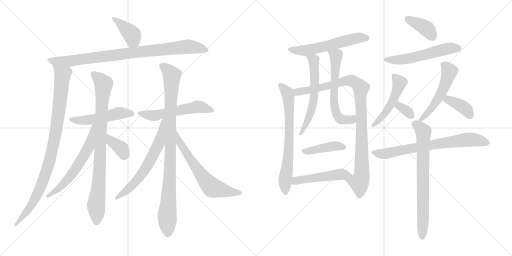
t = 0.00 s
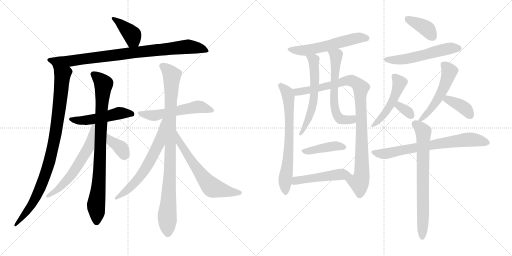
t = 3.87 s
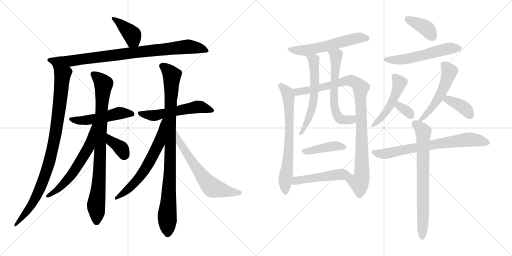
t = 7.73 s
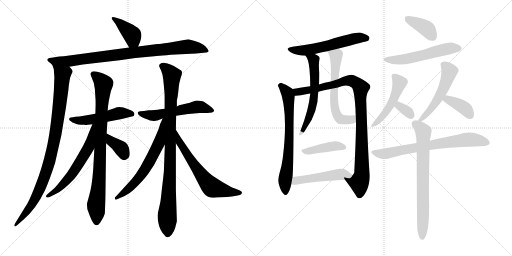
t = 11.60 s
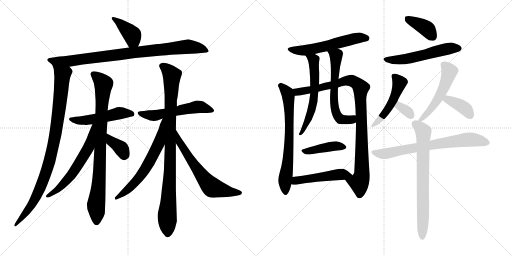
t = 15.46 s
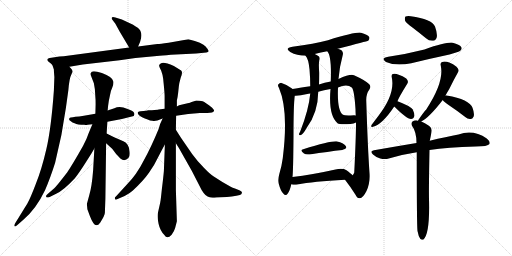
t = 19.33 s

The animated SVG that drew these frames (rendered in a browser with its animation timeline set to each time). Animation: 26 CSS @keyframes rules; one cycle of 19.33 s.

<svg version="1.1" viewBox="0 0 2048 1024" xmlns="http://www.w3.org/2000/svg">
  <g stroke="lightgray" stroke-dasharray="1,1" stroke-width="1" transform="scale(4, 4)">
    <line x1="0" y1="0" x2="256" y2="256"></line>
    <line x1="256" y1="0" x2="0" y2="256"></line>
    <line x1="128" y1="0" x2="128" y2="256"></line>
    <line x1="0" y1="128" x2="256" y2="128"></line>
    <line x1="256" y1="0" x2="512" y2="256"></line>
    <line x1="512" y1="0" x2="256" y2="256"></line>
    <line x1="384" y1="0" x2="384" y2="256"></line>
    <line x1="256" y1="128" x2="512" y2="128"></line>
  </g>
<g transform="scale(1, -1) translate(0, -850)">
   <style type="text/css">
    @keyframes keyframes0 {
      from {
       stroke: black;
       stroke-dashoffset: 397;
       stroke-width: 128;
       }
       56% {
       animation-timing-function: step-end;
       stroke: black;
       stroke-dashoffset: 0;
       stroke-width: 128;
       }
       to {
       stroke: black;
       stroke-width: 1024;
       }
       }
       #make-me-a-hanzi-animation-0 {
         animation: keyframes0 0.573079s both;
         animation-delay: 0.000000s;
         animation-timing-function: linear;
       }
    @keyframes keyframes1 {
      from {
       stroke: black;
       stroke-dashoffset: 892;
       stroke-width: 128;
       }
       74% {
       animation-timing-function: step-end;
       stroke: black;
       stroke-dashoffset: 0;
       stroke-width: 128;
       }
       to {
       stroke: black;
       stroke-width: 1024;
       }
       }
       #make-me-a-hanzi-animation-1 {
         animation: keyframes1 0.975911s both;
         animation-delay: 0.573079s;
         animation-timing-function: linear;
       }
    @keyframes keyframes2 {
      from {
       stroke: black;
       stroke-dashoffset: 946;
       stroke-width: 128;
       }
       75% {
       animation-timing-function: step-end;
       stroke: black;
       stroke-dashoffset: 0;
       stroke-width: 128;
       }
       to {
       stroke: black;
       stroke-width: 1024;
       }
       }
       #make-me-a-hanzi-animation-2 {
         animation: keyframes2 1.019857s both;
         animation-delay: 1.548990s;
         animation-timing-function: linear;
       }
    @keyframes keyframes3 {
      from {
       stroke: black;
       stroke-dashoffset: 500;
       stroke-width: 128;
       }
       62% {
       animation-timing-function: step-end;
       stroke: black;
       stroke-dashoffset: 0;
       stroke-width: 128;
       }
       to {
       stroke: black;
       stroke-width: 1024;
       }
       }
       #make-me-a-hanzi-animation-3 {
         animation: keyframes3 0.656901s both;
         animation-delay: 2.568847s;
         animation-timing-function: linear;
       }
    @keyframes keyframes4 {
      from {
       stroke: black;
       stroke-dashoffset: 865;
       stroke-width: 128;
       }
       74% {
       animation-timing-function: step-end;
       stroke: black;
       stroke-dashoffset: 0;
       stroke-width: 128;
       }
       to {
       stroke: black;
       stroke-width: 1024;
       }
       }
       #make-me-a-hanzi-animation-4 {
         animation: keyframes4 0.953939s both;
         animation-delay: 3.225748s;
         animation-timing-function: linear;
       }
    @keyframes keyframes5 {
      from {
       stroke: black;
       stroke-dashoffset: 602;
       stroke-width: 128;
       }
       66% {
       animation-timing-function: step-end;
       stroke: black;
       stroke-dashoffset: 0;
       stroke-width: 128;
       }
       to {
       stroke: black;
       stroke-width: 1024;
       }
       }
       #make-me-a-hanzi-animation-5 {
         animation: keyframes5 0.739909s both;
         animation-delay: 4.179687s;
         animation-timing-function: linear;
       }
    @keyframes keyframes6 {
      from {
       stroke: black;
       stroke-dashoffset: 362;
       stroke-width: 128;
       }
       54% {
       animation-timing-function: step-end;
       stroke: black;
       stroke-dashoffset: 0;
       stroke-width: 128;
       }
       to {
       stroke: black;
       stroke-width: 1024;
       }
       }
       #make-me-a-hanzi-animation-6 {
         animation: keyframes6 0.544596s both;
         animation-delay: 4.919596s;
         animation-timing-function: linear;
       }
    @keyframes keyframes7 {
      from {
       stroke: black;
       stroke-dashoffset: 550;
       stroke-width: 128;
       }
       64% {
       animation-timing-function: step-end;
       stroke: black;
       stroke-dashoffset: 0;
       stroke-width: 128;
       }
       to {
       stroke: black;
       stroke-width: 1024;
       }
       }
       #make-me-a-hanzi-animation-7 {
         animation: keyframes7 0.697591s both;
         animation-delay: 5.464192s;
         animation-timing-function: linear;
       }
    @keyframes keyframes8 {
      from {
       stroke: black;
       stroke-dashoffset: 942;
       stroke-width: 128;
       }
       75% {
       animation-timing-function: step-end;
       stroke: black;
       stroke-dashoffset: 0;
       stroke-width: 128;
       }
       to {
       stroke: black;
       stroke-width: 1024;
       }
       }
       #make-me-a-hanzi-animation-8 {
         animation: keyframes8 1.016602s both;
         animation-delay: 6.161783s;
         animation-timing-function: linear;
       }
    @keyframes keyframes9 {
      from {
       stroke: black;
       stroke-dashoffset: 633;
       stroke-width: 128;
       }
       67% {
       animation-timing-function: step-end;
       stroke: black;
       stroke-dashoffset: 0;
       stroke-width: 128;
       }
       to {
       stroke: black;
       stroke-width: 1024;
       }
       }
       #make-me-a-hanzi-animation-9 {
         animation: keyframes9 0.765137s both;
         animation-delay: 7.178385s;
         animation-timing-function: linear;
       }
    @keyframes keyframes10 {
      from {
       stroke: black;
       stroke-dashoffset: 636;
       stroke-width: 128;
       }
       67% {
       animation-timing-function: step-end;
       stroke: black;
       stroke-dashoffset: 0;
       stroke-width: 128;
       }
       to {
       stroke: black;
       stroke-width: 1024;
       }
       }
       #make-me-a-hanzi-animation-10 {
         animation: keyframes10 0.767578s both;
         animation-delay: 7.943522s;
         animation-timing-function: linear;
       }
    @keyframes keyframes11 {
      from {
       stroke: black;
       stroke-dashoffset: 568;
       stroke-width: 128;
       }
       65% {
       animation-timing-function: step-end;
       stroke: black;
       stroke-dashoffset: 0;
       stroke-width: 128;
       }
       to {
       stroke: black;
       stroke-width: 1024;
       }
       }
       #make-me-a-hanzi-animation-11 {
         animation: keyframes11 0.712240s both;
         animation-delay: 8.711100s;
         animation-timing-function: linear;
       }
    @keyframes keyframes12 {
      from {
       stroke: black;
       stroke-dashoffset: 695;
       stroke-width: 128;
       }
       69% {
       animation-timing-function: step-end;
       stroke: black;
       stroke-dashoffset: 0;
       stroke-width: 128;
       }
       to {
       stroke: black;
       stroke-width: 1024;
       }
       }
       #make-me-a-hanzi-animation-12 {
         animation: keyframes12 0.815592s both;
         animation-delay: 9.423340s;
         animation-timing-function: linear;
       }
    @keyframes keyframes13 {
      from {
       stroke: black;
       stroke-dashoffset: 969;
       stroke-width: 128;
       }
       76% {
       animation-timing-function: step-end;
       stroke: black;
       stroke-dashoffset: 0;
       stroke-width: 128;
       }
       to {
       stroke: black;
       stroke-width: 1024;
       }
       }
       #make-me-a-hanzi-animation-13 {
         animation: keyframes13 1.038574s both;
         animation-delay: 10.238932s;
         animation-timing-function: linear;
       }
    @keyframes keyframes14 {
      from {
       stroke: black;
       stroke-dashoffset: 592;
       stroke-width: 128;
       }
       66% {
       animation-timing-function: step-end;
       stroke: black;
       stroke-dashoffset: 0;
       stroke-width: 128;
       }
       to {
       stroke: black;
       stroke-width: 1024;
       }
       }
       #make-me-a-hanzi-animation-14 {
         animation: keyframes14 0.731771s both;
         animation-delay: 11.277506s;
         animation-timing-function: linear;
       }
    @keyframes keyframes15 {
      from {
       stroke: black;
       stroke-dashoffset: 609;
       stroke-width: 128;
       }
       66% {
       animation-timing-function: step-end;
       stroke: black;
       stroke-dashoffset: 0;
       stroke-width: 128;
       }
       to {
       stroke: black;
       stroke-width: 1024;
       }
       }
       #make-me-a-hanzi-animation-15 {
         animation: keyframes15 0.745605s both;
         animation-delay: 12.009277s;
         animation-timing-function: linear;
       }
    @keyframes keyframes16 {
      from {
       stroke: black;
       stroke-dashoffset: 417;
       stroke-width: 128;
       }
       58% {
       animation-timing-function: step-end;
       stroke: black;
       stroke-dashoffset: 0;
       stroke-width: 128;
       }
       to {
       stroke: black;
       stroke-width: 1024;
       }
       }
       #make-me-a-hanzi-animation-16 {
         animation: keyframes16 0.589355s both;
         animation-delay: 12.754882s;
         animation-timing-function: linear;
       }
    @keyframes keyframes17 {
      from {
       stroke: black;
       stroke-dashoffset: 493;
       stroke-width: 128;
       }
       62% {
       animation-timing-function: step-end;
       stroke: black;
       stroke-dashoffset: 0;
       stroke-width: 128;
       }
       to {
       stroke: black;
       stroke-width: 1024;
       }
       }
       #make-me-a-hanzi-animation-17 {
         animation: keyframes17 0.651204s both;
         animation-delay: 13.344237s;
         animation-timing-function: linear;
       }
    @keyframes keyframes18 {
      from {
       stroke: black;
       stroke-dashoffset: 385;
       stroke-width: 128;
       }
       56% {
       animation-timing-function: step-end;
       stroke: black;
       stroke-dashoffset: 0;
       stroke-width: 128;
       }
       to {
       stroke: black;
       stroke-width: 1024;
       }
       }
       #make-me-a-hanzi-animation-18 {
         animation: keyframes18 0.563314s both;
         animation-delay: 13.995441s;
         animation-timing-function: linear;
       }
    @keyframes keyframes19 {
      from {
       stroke: black;
       stroke-dashoffset: 549;
       stroke-width: 128;
       }
       64% {
       animation-timing-function: step-end;
       stroke: black;
       stroke-dashoffset: 0;
       stroke-width: 128;
       }
       to {
       stroke: black;
       stroke-width: 1024;
       }
       }
       #make-me-a-hanzi-animation-19 {
         animation: keyframes19 0.696777s both;
         animation-delay: 14.558755s;
         animation-timing-function: linear;
       }
    @keyframes keyframes20 {
      from {
       stroke: black;
       stroke-dashoffset: 490;
       stroke-width: 128;
       }
       61% {
       animation-timing-function: step-end;
       stroke: black;
       stroke-dashoffset: 0;
       stroke-width: 128;
       }
       to {
       stroke: black;
       stroke-width: 1024;
       }
       }
       #make-me-a-hanzi-animation-20 {
         animation: keyframes20 0.648763s both;
         animation-delay: 15.255532s;
         animation-timing-function: linear;
       }
    @keyframes keyframes21 {
      from {
       stroke: black;
       stroke-dashoffset: 325;
       stroke-width: 128;
       }
       51% {
       animation-timing-function: step-end;
       stroke: black;
       stroke-dashoffset: 0;
       stroke-width: 128;
       }
       to {
       stroke: black;
       stroke-width: 1024;
       }
       }
       #make-me-a-hanzi-animation-21 {
         animation: keyframes21 0.514486s both;
         animation-delay: 15.904295s;
         animation-timing-function: linear;
       }
    @keyframes keyframes22 {
      from {
       stroke: black;
       stroke-dashoffset: 524;
       stroke-width: 128;
       }
       63% {
       animation-timing-function: step-end;
       stroke: black;
       stroke-dashoffset: 0;
       stroke-width: 128;
       }
       to {
       stroke: black;
       stroke-width: 1024;
       }
       }
       #make-me-a-hanzi-animation-22 {
         animation: keyframes22 0.676432s both;
         animation-delay: 16.418781s;
         animation-timing-function: linear;
       }
    @keyframes keyframes23 {
      from {
       stroke: black;
       stroke-dashoffset: 377;
       stroke-width: 128;
       }
       55% {
       animation-timing-function: step-end;
       stroke: black;
       stroke-dashoffset: 0;
       stroke-width: 128;
       }
       to {
       stroke: black;
       stroke-width: 1024;
       }
       }
       #make-me-a-hanzi-animation-23 {
         animation: keyframes23 0.556803s both;
         animation-delay: 17.095213s;
         animation-timing-function: linear;
       }
    @keyframes keyframes24 {
      from {
       stroke: black;
       stroke-dashoffset: 719;
       stroke-width: 128;
       }
       70% {
       animation-timing-function: step-end;
       stroke: black;
       stroke-dashoffset: 0;
       stroke-width: 128;
       }
       to {
       stroke: black;
       stroke-width: 1024;
       }
       }
       #make-me-a-hanzi-animation-24 {
         animation: keyframes24 0.835124s both;
         animation-delay: 17.652016s;
         animation-timing-function: linear;
       }
    @keyframes keyframes25 {
      from {
       stroke: black;
       stroke-dashoffset: 727;
       stroke-width: 128;
       }
       70% {
       animation-timing-function: step-end;
       stroke: black;
       stroke-dashoffset: 0;
       stroke-width: 128;
       }
       to {
       stroke: black;
       stroke-width: 1024;
       }
       }
       #make-me-a-hanzi-animation-25 {
         animation: keyframes25 0.841634s both;
         animation-delay: 18.487140s;
         animation-timing-function: linear;
       }
</style>
<path d="M 552.5 664.0 L 560.5 683.0 Q 569.5 708.0 562.5 724.0 Q 560.5 741.0 487.5 772.0 L 461.5 780.0 Q 449.5 785.0 447.5 780.0 Q 445.5 775.0 449.5 771.0 L 461.5 755.0 L 478.5 724.0 L 516.5 660.0 C 531.5 634.0 540.5 636.0 552.5 664.0 Z" fill="lightgray"></path> 
<path d="M 277.5 583.0 L 331.5 592.0 L 478.5 609.0 L 541.5 618.0 L 627.5 626.0 Q 645.5 627.0 683.5 631.0 L 784.5 636.0 L 825.5 640.0 Q 833.5 641.0 834.5 645.0 Q 835.5 648.0 822.5 664.0 Q 810.5 679.0 753.5 693.0 L 674.5 679.0 Q 639.5 674.0 629.5 674.0 L 552.5 664.0 L 516.5 660.0 L 277.5 628.0 Q 252.5 624.0 237.5 624.0 L 205.5 619.0 Q 179.5 616.0 194.5 603.0 Q 202.5 597.0 209.5 590.0 C 227.5 575.0 247.5 578.0 277.5 583.0 Z" fill="lightgray"></path> 
<path d="M 217.5 542.0 L 215.5 488.0 Q 204.5 335.0 185.5 254.0 Q 166.5 172.0 143.5 115.0 Q 121.5 57.0 109.5 36.0 L 62.5 -40.0 Q 54.5 -53.0 58.5 -55.0 Q 61.5 -58.0 69.5 -50.0 L 94.5 -28.0 Q 145.5 16.0 180.5 90.0 Q 200.5 136.0 220.5 199.0 Q 248.5 308.0 263.5 418.0 L 273.5 490.0 Q 277.5 538.0 285.5 552.0 L 290.5 564.0 Q 290.5 570.0 277.5 583.0 C 259.5 607.0 201.5 619.0 209.5 590.0 L 215.5 572.0 Q 215.5 565.0 217.5 542.0 Z" fill="lightgray"></path> 
<path d="M 515.5 412.0 L 493.5 420.0 Q 472.5 425.0 457.5 417.0 L 430.5 408.0 L 381.5 395.0 L 335.5 387.0 Q 315.5 383.0 301.5 383.0 L 291.5 381.0 Q 281.5 381.0 279.5 379.0 Q 271.5 372.0 283.5 365.0 Q 289.5 359.0 298.5 357.0 Q 309.5 351.0 337.5 351.0 Q 343.5 349.0 350.5 351.0 L 369.5 353.0 L 429.5 363.0 L 487.5 374.0 L 527.5 384.0 Q 537.5 384.0 537.5 392.0 Q 539.5 404.0 515.5 412.0 Z" fill="lightgray"></path> 
<path d="M 430.5 408.0 L 432.5 427.0 Q 434.5 446.0 439.5 467.0 Q 442.5 487.0 449.5 501.0 Q 455.5 516.0 453.5 524.0 Q 449.5 543.0 407.5 558.0 Q 365.5 572.0 363.5 558.0 Q 360.5 555.0 365.5 543.0 L 375.5 517.0 L 379.5 493.0 L 381.5 461.0 Q 382.5 454.0 382.5 433.0 L 381.5 395.0 L 377.5 256.0 L 372.5 169.0 Q 367.5 104.0 357.5 71.0 L 347.5 34.0 L 349.5 13.0 L 359.5 -14.0 Q 373.5 -51.0 385.5 -51.0 Q 393.5 -51.0 400.5 -41.0 Q 419.5 -11.0 419.5 -1.0 L 421.5 55.0 L 424.5 277.0 L 426.5 316.0 L 429.5 363.0 L 430.5 408.0 Z" fill="lightgray"></path> 
<path d="M 369.5 353.0 L 354.5 317.0 Q 347.5 295.0 332.5 267.0 Q 289.5 191.0 268.5 160.0 L 239.5 123.0 Q 220.5 99.0 212.5 93.0 L 189.5 73.0 Q 181.5 67.0 185.5 62.0 Q 186.5 58.0 198.5 62.0 L 224.5 75.0 Q 252.5 87.0 298.5 136.0 Q 313.5 154.0 343.5 201.0 Q 373.5 248.0 377.5 256.0 C 446.5 376.0 381.5 381.0 369.5 353.0 Z" fill="lightgray"></path> 
<path d="M 424.5 277.0 L 449.5 254.0 Q 460.5 237.0 481.5 216.0 Q 498.5 202.0 513.5 218.0 Q 520.5 223.0 518.5 243.0 Q 516.5 275.0 493.5 285.0 L 456.5 301.0 L 426.5 316.0 C 399.5 329.0 402.5 297.0 424.5 277.0 Z" fill="lightgray"></path> 
<path d="M 704.5 387.0 L 752.5 394.0 L 799.5 398.0 L 828.5 398.0 Q 853.5 398.0 856.5 407.0 Q 857.5 410.0 848.5 419.0 Q 821.5 441.0 810.5 445.0 Q 799.5 448.0 785.5 448.0 L 763.5 441.0 Q 763.5 440.0 750.5 437.0 L 716.5 429.0 L 707.5 424.0 L 658.5 415.0 L 634.5 412.0 Q 630.5 411.0 607.5 409.0 L 593.5 409.0 L 584.5 407.0 L 562.5 405.0 Q 555.5 404.0 552.5 402.0 Q 549.5 399.0 551.5 396.0 Q 554.5 387.0 579.5 376.0 Q 605.5 365.0 616.5 366.0 L 629.5 368.0 L 650.5 376.0 L 704.5 387.0 Z" fill="lightgray"></path> 
<path d="M 700.5 -62.0 L 707.5 -35.0 L 703.5 90.0 L 703.5 277.0 L 703.5 331.0 L 704.5 387.0 L 707.5 424.0 L 707.5 448.0 Q 710.5 460.0 712.5 478.0 L 715.5 506.0 Q 716.5 517.0 722.5 538.0 Q 732.5 562.0 724.5 568.0 L 695.5 586.0 Q 646.5 608.0 639.5 593.0 Q 632.5 591.0 641.5 574.0 Q 651.5 557.0 654.5 517.0 Q 658.5 476.0 658.5 466.0 L 658.5 415.0 L 659.5 272.0 L 655.5 166.0 Q 653.5 142.0 647.5 94.0 Q 642.5 46.0 641.5 44.0 Q 641.5 41.0 638.5 29.0 L 631.5 -2.0 Q 628.5 -20.0 634.5 -46.0 Q 640.5 -73.0 657.5 -90.0 Q 668.5 -109.0 686.5 -89.0 Q 697.5 -74.0 700.5 -62.0 Z" fill="lightgray"></path> 
<path d="M 650.5 376.0 L 640.5 354.0 L 634.5 334.0 Q 602.5 257.0 575.5 209.0 Q 546.5 151.0 507.5 112.0 L 463.5 64.0 Q 456.5 59.0 460.5 54.0 Q 460.5 49.0 470.5 54.0 L 498.5 66.0 Q 518.5 76.0 531.5 88.0 Q 574.5 128.0 596.5 160.0 Q 618.5 191.0 634.5 225.0 Q 651.5 258.0 659.5 272.0 C 731.5 401.0 662.5 403.0 650.5 376.0 Z" fill="lightgray"></path> 
<path d="M 703.5 277.0 L 715.5 258.0 L 767.5 166.0 L 806.5 90.0 Q 822.5 63.0 838.5 61.0 Q 844.5 58.0 865.5 60.0 L 907.5 62.0 Q 927.5 64.0 945.5 67.0 L 959.5 70.0 Q 966.5 72.0 967.5 78.0 Q 969.5 84.0 959.5 88.0 L 942.5 95.0 Q 928.5 99.0 924.5 102.0 L 889.5 122.0 L 853.5 145.0 Q 841.5 152.0 815.5 179.0 Q 789.5 205.0 768.5 234.0 L 724.5 298.0 L 703.5 331.0 C 687.5 356.0 687.5 302.0 703.5 277.0 Z" fill="lightgray"></path> 
<path d="M 1351.0 655.5 Q 1468.0 685.5 1473.0 687.5 Q 1480.0 694.5 1477.0 702.5 Q 1470.0 712.5 1444.0 719.5 Q 1423.0 723.5 1312.0 689.5 Q 1257.0 674.5 1170.0 663.5 Q 1136.0 657.5 1161.0 642.5 Q 1188.0 627.5 1222.0 627.5 L 1259.0 634.5 Q 1283.0 640.5 1309.0 645.5 L 1351.0 655.5 Z" fill="lightgray"></path> 
<path d="M 1170.0 494.5 Q 1169.0 495.5 1168.0 496.5 Q 1149.0 511.5 1126.0 518.5 Q 1119.0 519.5 1113.0 512.5 Q 1110.0 508.5 1116.0 498.5 Q 1155.0 408.5 1131.0 217.5 Q 1127.0 186.5 1117.0 153.5 Q 1111.0 131.5 1115.0 115.5 Q 1122.0 87.5 1133.0 76.5 Q 1143.0 64.5 1151.0 76.5 Q 1160.0 88.5 1165.0 113.5 L 1170.0 142.5 Q 1173.0 167.5 1174.0 307.5 Q 1174.0 430.5 1179.0 467.5 C 1181.0 486.5 1181.0 486.5 1170.0 494.5 Z" fill="lightgray"></path> 
<path d="M 1380.0 131.5 Q 1404.0 100.5 1422.0 71.5 Q 1429.0 56.5 1439.0 57.5 Q 1452.0 58.5 1466.0 86.5 Q 1481.0 117.5 1478.0 158.5 Q 1471.0 258.5 1465.0 447.5 Q 1464.0 474.5 1478.0 493.5 Q 1485.0 503.5 1477.0 513.5 Q 1461.0 529.5 1416.0 549.5 Q 1401.0 555.5 1354.0 534.5 L 1323.0 524.5 Q 1298.0 520.5 1276.0 512.5 L 1241.0 505.5 Q 1195.0 498.5 1170.0 494.5 C 1140.0 489.5 1149.0 465.5 1179.0 467.5 Q 1197.0 466.5 1229.0 474.5 Q 1233.0 475.5 1241.0 476.5 L 1273.0 483.5 Q 1295.0 489.5 1322.0 494.5 L 1352.0 500.5 Q 1388.0 515.5 1407.0 500.5 Q 1417.0 491.5 1422.0 413.5 Q 1422.0 401.5 1423.0 388.5 L 1424.0 360.5 Q 1424.0 300.5 1417.0 160.5 Q 1414.0 151.5 1410.0 149.5 C 1400.0 121.5 1364.0 153.5 1380.0 131.5 Z" fill="lightgray"></path> 
<path d="M 1222.0 627.5 Q 1234.0 615.5 1238.0 573.5 Q 1241.0 539.5 1241.0 505.5 L 1241.0 476.5 Q 1235.0 410.5 1200.0 322.5 Q 1197.0 318.5 1196.0 314.5 Q 1196.0 307.5 1202.0 309.5 Q 1212.0 312.5 1227.0 339.5 Q 1272.0 400.5 1273.0 483.5 L 1276.0 512.5 Q 1277.0 536.5 1277.0 559.5 Q 1274.0 592.5 1277.0 607.5 Q 1281.0 617.5 1276.0 624.5 Q 1269.0 630.5 1259.0 634.5 C 1232.0 647.5 1205.0 652.5 1222.0 627.5 Z" fill="lightgray"></path> 
<path d="M 1354.0 534.5 Q 1357.0 579.5 1371.0 630.5 Q 1374.0 640.5 1367.0 648.5 Q 1361.0 652.5 1351.0 655.5 C 1323.0 666.5 1293.0 671.5 1309.0 645.5 Q 1327.0 627.5 1323.0 524.5 L 1322.0 494.5 Q 1313.0 388.5 1350.0 357.5 Q 1360.0 350.5 1402.0 354.5 Q 1415.0 355.5 1424.0 360.5 C 1452.0 371.5 1453.0 386.5 1423.0 388.5 Q 1419.0 389.5 1416.0 389.5 Q 1380.0 386.5 1372.0 391.5 Q 1348.0 407.5 1352.0 500.5 L 1354.0 534.5 Z" fill="lightgray"></path> 
<path d="M 1213.0 253.5 Q 1197.0 250.5 1216.0 236.5 Q 1223.0 230.5 1239.0 232.5 Q 1314.0 244.5 1369.0 250.5 Q 1391.0 254.5 1383.0 266.5 Q 1373.0 279.5 1349.0 284.5 Q 1325.0 287.5 1213.0 253.5 Z" fill="lightgray"></path> 
<path d="M 1165.0 113.5 Q 1166.0 113.5 1168.0 112.5 Q 1178.0 109.5 1190.0 112.5 Q 1251.0 124.5 1380.0 131.5 C 1410.0 133.5 1426.0 134.5 1410.0 149.5 Q 1404.0 156.5 1386.0 169.5 Q 1371.0 178.5 1342.0 172.5 Q 1248.0 151.5 1170.0 142.5 C 1140.0 138.5 1136.0 121.5 1165.0 113.5 Z" fill="lightgray"></path> 
<path d="M 1651.0 739.5 Q 1676.0 720.5 1704.0 697.5 Q 1717.0 685.5 1733.0 687.5 Q 1743.0 688.5 1747.0 701.5 Q 1750.0 716.5 1740.0 744.5 Q 1727.0 774.5 1643.0 785.5 Q 1627.0 786.5 1622.0 784.5 Q 1618.0 780.5 1620.0 768.5 Q 1624.0 758.5 1651.0 739.5 Z" fill="lightgray"></path> 
<path d="M 1553.0 623.5 Q 1520.0 617.5 1544.0 602.5 Q 1584.0 584.5 1645.0 597.5 Q 1718.0 615.5 1798.0 632.5 Q 1835.0 642.5 1841.0 647.5 Q 1850.0 654.5 1845.0 662.5 Q 1838.0 672.5 1811.0 679.5 Q 1787.0 683.5 1698.0 652.5 Q 1623.0 633.5 1553.0 623.5 Z" fill="lightgray"></path> 
<path d="M 1590.0 445.5 Q 1593.0 457.5 1629.0 515.5 Q 1636.0 525.5 1625.0 536.5 Q 1588.0 558.5 1572.0 554.5 Q 1565.0 553.5 1567.0 541.5 Q 1582.0 472.5 1511.0 383.5 Q 1495.0 362.5 1486.0 350.5 Q 1482.0 338.5 1492.0 343.5 Q 1529.0 352.5 1577.0 424.5 L 1590.0 445.5 Z" fill="lightgray"></path> 
<path d="M 1577.0 424.5 Q 1626.0 375.5 1644.0 374.5 Q 1654.0 374.5 1658.0 387.5 Q 1658.0 397.5 1651.0 412.5 Q 1639.0 427.5 1590.0 445.5 C 1562.0 455.5 1556.0 445.5 1577.0 424.5 Z" fill="lightgray"></path> 
<path d="M 1685.0 364.5 Q 1716.0 379.5 1771.0 450.5 L 1782.0 468.5 Q 1789.0 481.5 1797.0 494.5 Q 1815.0 531.5 1832.0 561.5 Q 1839.0 571.5 1826.0 583.5 Q 1790.0 608.5 1769.0 602.5 Q 1760.0 599.5 1763.0 588.5 Q 1778.0 522.5 1705.0 412.5 Q 1695.0 402.5 1674.0 371.5 Q 1673.0 370.5 1672.0 367.5 C 1663.0 351.5 1663.0 351.5 1685.0 364.5 Z" fill="lightgray"></path> 
<path d="M 1771.0 450.5 Q 1775.0 443.5 1793.0 431.5 Q 1826.0 409.5 1861.0 382.5 Q 1871.0 372.5 1884.0 374.5 Q 1891.0 375.5 1895.0 385.5 Q 1898.0 397.5 1890.0 419.5 Q 1878.0 452.5 1787.0 468.5 Q 1784.0 469.5 1782.0 468.5 C 1758.0 468.5 1758.0 468.5 1771.0 450.5 Z" fill="lightgray"></path> 
<path d="M 1718.0 250.5 Q 1790.0 262.5 1902.0 264.5 Q 1951.0 264.5 1958.0 274.5 Q 1962.0 284.5 1947.0 296.5 Q 1893.0 333.5 1834.0 312.5 Q 1786.0 303.5 1719.0 287.5 L 1666.0 278.5 Q 1587.0 265.5 1496.0 249.5 Q 1477.0 246.5 1492.0 232.5 Q 1505.0 220.5 1521.0 216.5 Q 1540.0 212.5 1555.0 216.5 Q 1607.0 232.5 1667.0 241.5 L 1718.0 250.5 Z" fill="lightgray"></path> 
<path d="M 1670.0 -73.5 Q 1674.0 -95.5 1681.0 -104.5 Q 1685.0 -110.5 1693.0 -108.5 Q 1720.0 -87.5 1716.0 54.5 Q 1715.0 96.5 1718.0 250.5 L 1719.0 287.5 Q 1722.0 299.5 1726.0 322.5 Q 1729.0 338.5 1717.0 346.5 Q 1698.0 359.5 1685.0 364.5 L 1672.0 367.5 Q 1662.0 371.5 1650.0 364.5 Q 1643.0 357.5 1648.0 347.5 Q 1666.0 323.5 1666.0 278.5 L 1667.0 241.5 Q 1667.0 -52.5 1670.0 -73.5 Z" fill="lightgray"></path> 
      <clipPath id="make-me-a-hanzi-clip-0">
      <path d="M 552.5 664.0 L 560.5 683.0 Q 569.5 708.0 562.5 724.0 Q 560.5 741.0 487.5 772.0 L 461.5 780.0 Q 449.5 785.0 447.5 780.0 Q 445.5 775.0 449.5 771.0 L 461.5 755.0 L 478.5 724.0 L 516.5 660.0 C 531.5 634.0 540.5 636.0 552.5 664.0 Z" fill="lightgray"></path>
      </clipPath>
      <path clip-path="url(#make-me-a-hanzi-clip-0)" d="M 454.5 777.0 L 527.5 712.0 L 545.5 673.0 " fill="none" id="make-me-a-hanzi-animation-0" stroke-dasharray="269 538" stroke-linecap="round"></path>

      <clipPath id="make-me-a-hanzi-clip-1">
      <path d="M 277.5 583.0 L 331.5 592.0 L 478.5 609.0 L 541.5 618.0 L 627.5 626.0 Q 645.5 627.0 683.5 631.0 L 784.5 636.0 L 825.5 640.0 Q 833.5 641.0 834.5 645.0 Q 835.5 648.0 822.5 664.0 Q 810.5 679.0 753.5 693.0 L 674.5 679.0 Q 639.5 674.0 629.5 674.0 L 552.5 664.0 L 516.5 660.0 L 277.5 628.0 Q 252.5 624.0 237.5 624.0 L 205.5 619.0 Q 179.5 616.0 194.5 603.0 Q 202.5 597.0 209.5 590.0 C 227.5 575.0 247.5 578.0 277.5 583.0 Z" fill="lightgray"></path>
      </clipPath>
      <path clip-path="url(#make-me-a-hanzi-clip-1)" d="M 199.5 611.0 L 216.5 605.0 L 280.5 606.0 L 751.5 664.0 L 801.5 657.0 L 828.5 646.0 " fill="none" id="make-me-a-hanzi-animation-1" stroke-dasharray="764 1528" stroke-linecap="round"></path>

      <clipPath id="make-me-a-hanzi-clip-2">
      <path d="M 217.5 542.0 L 215.5 488.0 Q 204.5 335.0 185.5 254.0 Q 166.5 172.0 143.5 115.0 Q 121.5 57.0 109.5 36.0 L 62.5 -40.0 Q 54.5 -53.0 58.5 -55.0 Q 61.5 -58.0 69.5 -50.0 L 94.5 -28.0 Q 145.5 16.0 180.5 90.0 Q 200.5 136.0 220.5 199.0 Q 248.5 308.0 263.5 418.0 L 273.5 490.0 Q 277.5 538.0 285.5 552.0 L 290.5 564.0 Q 290.5 570.0 277.5 583.0 C 259.5 607.0 201.5 619.0 209.5 590.0 L 215.5 572.0 Q 215.5 565.0 217.5 542.0 Z" fill="lightgray"></path>
      </clipPath>
      <path clip-path="url(#make-me-a-hanzi-clip-2)" d="M 216.5 587.0 L 241.5 563.0 L 249.5 544.0 L 232.5 383.0 L 211.5 259.0 L 182.5 155.0 L 145.5 65.0 L 108.5 5.0 L 61.5 -48.0 " fill="none" id="make-me-a-hanzi-animation-2" stroke-dasharray="818 1636" stroke-linecap="round"></path>

      <clipPath id="make-me-a-hanzi-clip-3">
      <path d="M 515.5 412.0 L 493.5 420.0 Q 472.5 425.0 457.5 417.0 L 430.5 408.0 L 381.5 395.0 L 335.5 387.0 Q 315.5 383.0 301.5 383.0 L 291.5 381.0 Q 281.5 381.0 279.5 379.0 Q 271.5 372.0 283.5 365.0 Q 289.5 359.0 298.5 357.0 Q 309.5 351.0 337.5 351.0 Q 343.5 349.0 350.5 351.0 L 369.5 353.0 L 429.5 363.0 L 487.5 374.0 L 527.5 384.0 Q 537.5 384.0 537.5 392.0 Q 539.5 404.0 515.5 412.0 Z" fill="lightgray"></path>
      </clipPath>
      <path clip-path="url(#make-me-a-hanzi-clip-3)" d="M 286.5 373.0 L 344.5 369.0 L 475.5 397.0 L 527.5 394.0 " fill="none" id="make-me-a-hanzi-animation-3" stroke-dasharray="372 744" stroke-linecap="round"></path>

      <clipPath id="make-me-a-hanzi-clip-4">
      <path d="M 430.5 408.0 L 432.5 427.0 Q 434.5 446.0 439.5 467.0 Q 442.5 487.0 449.5 501.0 Q 455.5 516.0 453.5 524.0 Q 449.5 543.0 407.5 558.0 Q 365.5 572.0 363.5 558.0 Q 360.5 555.0 365.5 543.0 L 375.5 517.0 L 379.5 493.0 L 381.5 461.0 Q 382.5 454.0 382.5 433.0 L 381.5 395.0 L 377.5 256.0 L 372.5 169.0 Q 367.5 104.0 357.5 71.0 L 347.5 34.0 L 349.5 13.0 L 359.5 -14.0 Q 373.5 -51.0 385.5 -51.0 Q 393.5 -51.0 400.5 -41.0 Q 419.5 -11.0 419.5 -1.0 L 421.5 55.0 L 424.5 277.0 L 426.5 316.0 L 429.5 363.0 L 430.5 408.0 Z" fill="lightgray"></path>
      </clipPath>
      <path clip-path="url(#make-me-a-hanzi-clip-4)" d="M 376.5 552.0 L 414.5 514.0 L 398.5 174.0 L 384.5 31.0 L 386.5 -40.0 " fill="none" id="make-me-a-hanzi-animation-4" stroke-dasharray="737 1474" stroke-linecap="round"></path>

      <clipPath id="make-me-a-hanzi-clip-5">
      <path d="M 369.5 353.0 L 354.5 317.0 Q 347.5 295.0 332.5 267.0 Q 289.5 191.0 268.5 160.0 L 239.5 123.0 Q 220.5 99.0 212.5 93.0 L 189.5 73.0 Q 181.5 67.0 185.5 62.0 Q 186.5 58.0 198.5 62.0 L 224.5 75.0 Q 252.5 87.0 298.5 136.0 Q 313.5 154.0 343.5 201.0 Q 373.5 248.0 377.5 256.0 C 446.5 376.0 381.5 381.0 369.5 353.0 Z" fill="lightgray"></path>
      </clipPath>
      <path clip-path="url(#make-me-a-hanzi-clip-5)" d="M 375.5 348.0 L 355.5 264.0 L 321.5 203.0 L 253.5 113.0 L 192.5 66.0 " fill="none" id="make-me-a-hanzi-animation-5" stroke-dasharray="474 948" stroke-linecap="round"></path>

      <clipPath id="make-me-a-hanzi-clip-6">
      <path d="M 424.5 277.0 L 449.5 254.0 Q 460.5 237.0 481.5 216.0 Q 498.5 202.0 513.5 218.0 Q 520.5 223.0 518.5 243.0 Q 516.5 275.0 493.5 285.0 L 456.5 301.0 L 426.5 316.0 C 399.5 329.0 402.5 297.0 424.5 277.0 Z" fill="lightgray"></path>
      </clipPath>
      <path clip-path="url(#make-me-a-hanzi-clip-6)" d="M 429.5 309.0 L 444.5 285.0 L 485.5 256.0 L 496.5 231.0 " fill="none" id="make-me-a-hanzi-animation-6" stroke-dasharray="234 468" stroke-linecap="round"></path>

      <clipPath id="make-me-a-hanzi-clip-7">
      <path d="M 704.5 387.0 L 752.5 394.0 L 799.5 398.0 L 828.5 398.0 Q 853.5 398.0 856.5 407.0 Q 857.5 410.0 848.5 419.0 Q 821.5 441.0 810.5 445.0 Q 799.5 448.0 785.5 448.0 L 763.5 441.0 Q 763.5 440.0 750.5 437.0 L 716.5 429.0 L 707.5 424.0 L 658.5 415.0 L 634.5 412.0 Q 630.5 411.0 607.5 409.0 L 593.5 409.0 L 584.5 407.0 L 562.5 405.0 Q 555.5 404.0 552.5 402.0 Q 549.5 399.0 551.5 396.0 Q 554.5 387.0 579.5 376.0 Q 605.5 365.0 616.5 366.0 L 629.5 368.0 L 650.5 376.0 L 704.5 387.0 Z" fill="lightgray"></path>
      </clipPath>
      <path clip-path="url(#make-me-a-hanzi-clip-7)" d="M 559.5 398.0 L 578.5 391.0 L 627.5 389.0 L 800.5 423.0 L 847.5 410.0 " fill="none" id="make-me-a-hanzi-animation-7" stroke-dasharray="422 844" stroke-linecap="round"></path>

      <clipPath id="make-me-a-hanzi-clip-8">
      <path d="M 700.5 -62.0 L 707.5 -35.0 L 703.5 90.0 L 703.5 277.0 L 703.5 331.0 L 704.5 387.0 L 707.5 424.0 L 707.5 448.0 Q 710.5 460.0 712.5 478.0 L 715.5 506.0 Q 716.5 517.0 722.5 538.0 Q 732.5 562.0 724.5 568.0 L 695.5 586.0 Q 646.5 608.0 639.5 593.0 Q 632.5 591.0 641.5 574.0 Q 651.5 557.0 654.5 517.0 Q 658.5 476.0 658.5 466.0 L 658.5 415.0 L 659.5 272.0 L 655.5 166.0 Q 653.5 142.0 647.5 94.0 Q 642.5 46.0 641.5 44.0 Q 641.5 41.0 638.5 29.0 L 631.5 -2.0 Q 628.5 -20.0 634.5 -46.0 Q 640.5 -73.0 657.5 -90.0 Q 668.5 -109.0 686.5 -89.0 Q 697.5 -74.0 700.5 -62.0 Z" fill="lightgray"></path>
      </clipPath>
      <path clip-path="url(#make-me-a-hanzi-clip-8)" d="M 648.5 584.0 L 675.5 565.0 L 687.5 548.0 L 678.5 129.0 L 668.5 -20.0 L 671.5 -84.0 " fill="none" id="make-me-a-hanzi-animation-8" stroke-dasharray="814 1628" stroke-linecap="round"></path>

      <clipPath id="make-me-a-hanzi-clip-9">
      <path d="M 650.5 376.0 L 640.5 354.0 L 634.5 334.0 Q 602.5 257.0 575.5 209.0 Q 546.5 151.0 507.5 112.0 L 463.5 64.0 Q 456.5 59.0 460.5 54.0 Q 460.5 49.0 470.5 54.0 L 498.5 66.0 Q 518.5 76.0 531.5 88.0 Q 574.5 128.0 596.5 160.0 Q 618.5 191.0 634.5 225.0 Q 651.5 258.0 659.5 272.0 C 731.5 401.0 662.5 403.0 650.5 376.0 Z" fill="lightgray"></path>
      </clipPath>
      <path clip-path="url(#make-me-a-hanzi-clip-9)" d="M 656.5 370.0 L 636.5 279.0 L 576.5 167.0 L 515.5 96.0 L 465.5 58.0 " fill="none" id="make-me-a-hanzi-animation-9" stroke-dasharray="505 1010" stroke-linecap="round"></path>

      <clipPath id="make-me-a-hanzi-clip-10">
      <path d="M 703.5 277.0 L 715.5 258.0 L 767.5 166.0 L 806.5 90.0 Q 822.5 63.0 838.5 61.0 Q 844.5 58.0 865.5 60.0 L 907.5 62.0 Q 927.5 64.0 945.5 67.0 L 959.5 70.0 Q 966.5 72.0 967.5 78.0 Q 969.5 84.0 959.5 88.0 L 942.5 95.0 Q 928.5 99.0 924.5 102.0 L 889.5 122.0 L 853.5 145.0 Q 841.5 152.0 815.5 179.0 Q 789.5 205.0 768.5 234.0 L 724.5 298.0 L 703.5 331.0 C 687.5 356.0 687.5 302.0 703.5 277.0 Z" fill="lightgray"></path>
      </clipPath>
      <path clip-path="url(#make-me-a-hanzi-clip-10)" d="M 705.5 324.0 L 718.5 280.0 L 799.5 158.0 L 843.5 104.0 L 924.5 81.0 L 958.5 79.0 " fill="none" id="make-me-a-hanzi-animation-10" stroke-dasharray="508 1016" stroke-linecap="round"></path>

      <clipPath id="make-me-a-hanzi-clip-11">
      <path d="M 1351.0 655.5 Q 1468.0 685.5 1473.0 687.5 Q 1480.0 694.5 1477.0 702.5 Q 1470.0 712.5 1444.0 719.5 Q 1423.0 723.5 1312.0 689.5 Q 1257.0 674.5 1170.0 663.5 Q 1136.0 657.5 1161.0 642.5 Q 1188.0 627.5 1222.0 627.5 L 1259.0 634.5 Q 1283.0 640.5 1309.0 645.5 L 1351.0 655.5 Z" fill="lightgray"></path>
      </clipPath>
      <path clip-path="url(#make-me-a-hanzi-clip-11)" d="M 1163.0 654.5 L 1173.0 649.5 L 1224.0 649.5 L 1436.0 699.5 L 1468.0 696.5 " fill="none" id="make-me-a-hanzi-animation-11" stroke-dasharray="440 880" stroke-linecap="round"></path>

      <clipPath id="make-me-a-hanzi-clip-12">
      <path d="M 1170.0 494.5 Q 1169.0 495.5 1168.0 496.5 Q 1149.0 511.5 1126.0 518.5 Q 1119.0 519.5 1113.0 512.5 Q 1110.0 508.5 1116.0 498.5 Q 1155.0 408.5 1131.0 217.5 Q 1127.0 186.5 1117.0 153.5 Q 1111.0 131.5 1115.0 115.5 Q 1122.0 87.5 1133.0 76.5 Q 1143.0 64.5 1151.0 76.5 Q 1160.0 88.5 1165.0 113.5 L 1170.0 142.5 Q 1173.0 167.5 1174.0 307.5 Q 1174.0 430.5 1179.0 467.5 C 1181.0 486.5 1181.0 486.5 1170.0 494.5 Z" fill="lightgray"></path>
      </clipPath>
      <path clip-path="url(#make-me-a-hanzi-clip-12)" d="M 1123.0 507.5 L 1149.0 478.5 L 1155.0 447.5 L 1158.0 295.5 L 1153.0 212.5 L 1140.0 131.5 L 1142.0 80.5 " fill="none" id="make-me-a-hanzi-animation-12" stroke-dasharray="567 1134" stroke-linecap="round"></path>

      <clipPath id="make-me-a-hanzi-clip-13">
      <path d="M 1380.0 131.5 Q 1404.0 100.5 1422.0 71.5 Q 1429.0 56.5 1439.0 57.5 Q 1452.0 58.5 1466.0 86.5 Q 1481.0 117.5 1478.0 158.5 Q 1471.0 258.5 1465.0 447.5 Q 1464.0 474.5 1478.0 493.5 Q 1485.0 503.5 1477.0 513.5 Q 1461.0 529.5 1416.0 549.5 Q 1401.0 555.5 1354.0 534.5 L 1323.0 524.5 Q 1298.0 520.5 1276.0 512.5 L 1241.0 505.5 Q 1195.0 498.5 1170.0 494.5 C 1140.0 489.5 1149.0 465.5 1179.0 467.5 Q 1197.0 466.5 1229.0 474.5 Q 1233.0 475.5 1241.0 476.5 L 1273.0 483.5 Q 1295.0 489.5 1322.0 494.5 L 1352.0 500.5 Q 1388.0 515.5 1407.0 500.5 Q 1417.0 491.5 1422.0 413.5 Q 1422.0 401.5 1423.0 388.5 L 1424.0 360.5 Q 1424.0 300.5 1417.0 160.5 Q 1414.0 151.5 1410.0 149.5 C 1400.0 121.5 1364.0 153.5 1380.0 131.5 Z" fill="lightgray"></path>
      </clipPath>
      <path clip-path="url(#make-me-a-hanzi-clip-13)" d="M 1176.0 489.5 L 1193.0 482.5 L 1205.0 484.5 L 1327.0 509.5 L 1370.0 525.5 L 1403.0 528.5 L 1444.0 498.5 L 1448.0 161.5 L 1437.0 120.5 L 1438.0 71.5 " fill="none" id="make-me-a-hanzi-animation-13" stroke-dasharray="841 1682" stroke-linecap="round"></path>

      <clipPath id="make-me-a-hanzi-clip-14">
      <path d="M 1222.0 627.5 Q 1234.0 615.5 1238.0 573.5 Q 1241.0 539.5 1241.0 505.5 L 1241.0 476.5 Q 1235.0 410.5 1200.0 322.5 Q 1197.0 318.5 1196.0 314.5 Q 1196.0 307.5 1202.0 309.5 Q 1212.0 312.5 1227.0 339.5 Q 1272.0 400.5 1273.0 483.5 L 1276.0 512.5 Q 1277.0 536.5 1277.0 559.5 Q 1274.0 592.5 1277.0 607.5 Q 1281.0 617.5 1276.0 624.5 Q 1269.0 630.5 1259.0 634.5 C 1232.0 647.5 1205.0 652.5 1222.0 627.5 Z" fill="lightgray"></path>
      </clipPath>
      <path clip-path="url(#make-me-a-hanzi-clip-14)" d="M 1229.0 626.5 L 1255.0 610.5 L 1258.0 475.5 L 1240.0 390.5 L 1217.0 335.5 L 1203.0 316.5 " fill="none" id="make-me-a-hanzi-animation-14" stroke-dasharray="464 928" stroke-linecap="round"></path>

      <clipPath id="make-me-a-hanzi-clip-15">
      <path d="M 1354.0 534.5 Q 1357.0 579.5 1371.0 630.5 Q 1374.0 640.5 1367.0 648.5 Q 1361.0 652.5 1351.0 655.5 C 1323.0 666.5 1293.0 671.5 1309.0 645.5 Q 1327.0 627.5 1323.0 524.5 L 1322.0 494.5 Q 1313.0 388.5 1350.0 357.5 Q 1360.0 350.5 1402.0 354.5 Q 1415.0 355.5 1424.0 360.5 C 1452.0 371.5 1453.0 386.5 1423.0 388.5 Q 1419.0 389.5 1416.0 389.5 Q 1380.0 386.5 1372.0 391.5 Q 1348.0 407.5 1352.0 500.5 L 1354.0 534.5 Z" fill="lightgray"></path>
      </clipPath>
      <path clip-path="url(#make-me-a-hanzi-clip-15)" d="M 1316.0 646.5 L 1344.0 627.5 L 1335.0 461.5 L 1344.0 398.5 L 1365.0 372.5 L 1391.0 369.5 L 1418.0 381.5 " fill="none" id="make-me-a-hanzi-animation-15" stroke-dasharray="481 962" stroke-linecap="round"></path>

      <clipPath id="make-me-a-hanzi-clip-16">
      <path d="M 1213.0 253.5 Q 1197.0 250.5 1216.0 236.5 Q 1223.0 230.5 1239.0 232.5 Q 1314.0 244.5 1369.0 250.5 Q 1391.0 254.5 1383.0 266.5 Q 1373.0 279.5 1349.0 284.5 Q 1325.0 287.5 1213.0 253.5 Z" fill="lightgray"></path>
      </clipPath>
      <path clip-path="url(#make-me-a-hanzi-clip-16)" d="M 1214.0 244.5 L 1340.0 266.5 L 1373.0 260.5 " fill="none" id="make-me-a-hanzi-animation-16" stroke-dasharray="289 578" stroke-linecap="round"></path>

      <clipPath id="make-me-a-hanzi-clip-17">
      <path d="M 1165.0 113.5 Q 1166.0 113.5 1168.0 112.5 Q 1178.0 109.5 1190.0 112.5 Q 1251.0 124.5 1380.0 131.5 C 1410.0 133.5 1426.0 134.5 1410.0 149.5 Q 1404.0 156.5 1386.0 169.5 Q 1371.0 178.5 1342.0 172.5 Q 1248.0 151.5 1170.0 142.5 C 1140.0 138.5 1136.0 121.5 1165.0 113.5 Z" fill="lightgray"></path>
      </clipPath>
      <path clip-path="url(#make-me-a-hanzi-clip-17)" d="M 1169.0 120.5 L 1208.0 132.5 L 1321.0 148.5 L 1403.0 150.5 " fill="none" id="make-me-a-hanzi-animation-17" stroke-dasharray="365 730" stroke-linecap="round"></path>

      <clipPath id="make-me-a-hanzi-clip-18">
      <path d="M 1651.0 739.5 Q 1676.0 720.5 1704.0 697.5 Q 1717.0 685.5 1733.0 687.5 Q 1743.0 688.5 1747.0 701.5 Q 1750.0 716.5 1740.0 744.5 Q 1727.0 774.5 1643.0 785.5 Q 1627.0 786.5 1622.0 784.5 Q 1618.0 780.5 1620.0 768.5 Q 1624.0 758.5 1651.0 739.5 Z" fill="lightgray"></path>
      </clipPath>
      <path clip-path="url(#make-me-a-hanzi-clip-18)" d="M 1627.0 778.5 L 1707.0 735.5 L 1730.0 704.5 " fill="none" id="make-me-a-hanzi-animation-18" stroke-dasharray="257 514" stroke-linecap="round"></path>

      <clipPath id="make-me-a-hanzi-clip-19">
      <path d="M 1553.0 623.5 Q 1520.0 617.5 1544.0 602.5 Q 1584.0 584.5 1645.0 597.5 Q 1718.0 615.5 1798.0 632.5 Q 1835.0 642.5 1841.0 647.5 Q 1850.0 654.5 1845.0 662.5 Q 1838.0 672.5 1811.0 679.5 Q 1787.0 683.5 1698.0 652.5 Q 1623.0 633.5 1553.0 623.5 Z" fill="lightgray"></path>
      </clipPath>
      <path clip-path="url(#make-me-a-hanzi-clip-19)" d="M 1546.0 614.5 L 1590.0 610.5 L 1633.0 615.5 L 1782.0 653.5 L 1834.0 657.5 " fill="none" id="make-me-a-hanzi-animation-19" stroke-dasharray="421 842" stroke-linecap="round"></path>

      <clipPath id="make-me-a-hanzi-clip-20">
      <path d="M 1590.0 445.5 Q 1593.0 457.5 1629.0 515.5 Q 1636.0 525.5 1625.0 536.5 Q 1588.0 558.5 1572.0 554.5 Q 1565.0 553.5 1567.0 541.5 Q 1582.0 472.5 1511.0 383.5 Q 1495.0 362.5 1486.0 350.5 Q 1482.0 338.5 1492.0 343.5 Q 1529.0 352.5 1577.0 424.5 L 1590.0 445.5 Z" fill="lightgray"></path>
      </clipPath>
      <path clip-path="url(#make-me-a-hanzi-clip-20)" d="M 1577.0 545.5 L 1598.0 518.5 L 1588.0 485.5 L 1549.0 408.5 L 1494.0 351.5 " fill="none" id="make-me-a-hanzi-animation-20" stroke-dasharray="362 724" stroke-linecap="round"></path>

      <clipPath id="make-me-a-hanzi-clip-21">
      <path d="M 1577.0 424.5 Q 1626.0 375.5 1644.0 374.5 Q 1654.0 374.5 1658.0 387.5 Q 1658.0 397.5 1651.0 412.5 Q 1639.0 427.5 1590.0 445.5 C 1562.0 455.5 1556.0 445.5 1577.0 424.5 Z" fill="lightgray"></path>
      </clipPath>
      <path clip-path="url(#make-me-a-hanzi-clip-21)" d="M 1596.0 434.5 L 1597.0 425.5 L 1629.0 405.5 L 1644.0 388.5 " fill="none" id="make-me-a-hanzi-animation-21" stroke-dasharray="197 394" stroke-linecap="round"></path>

      <clipPath id="make-me-a-hanzi-clip-22">
      <path d="M 1685.0 364.5 Q 1716.0 379.5 1771.0 450.5 L 1782.0 468.5 Q 1789.0 481.5 1797.0 494.5 Q 1815.0 531.5 1832.0 561.5 Q 1839.0 571.5 1826.0 583.5 Q 1790.0 608.5 1769.0 602.5 Q 1760.0 599.5 1763.0 588.5 Q 1778.0 522.5 1705.0 412.5 Q 1695.0 402.5 1674.0 371.5 Q 1673.0 370.5 1672.0 367.5 C 1663.0 351.5 1663.0 351.5 1685.0 364.5 Z" fill="lightgray"></path>
      </clipPath>
      <path clip-path="url(#make-me-a-hanzi-clip-22)" d="M 1776.0 591.5 L 1797.0 564.5 L 1780.0 511.5 L 1740.0 435.5 L 1679.0 366.5 " fill="none" id="make-me-a-hanzi-animation-22" stroke-dasharray="396 792" stroke-linecap="round"></path>

      <clipPath id="make-me-a-hanzi-clip-23">
      <path d="M 1771.0 450.5 Q 1775.0 443.5 1793.0 431.5 Q 1826.0 409.5 1861.0 382.5 Q 1871.0 372.5 1884.0 374.5 Q 1891.0 375.5 1895.0 385.5 Q 1898.0 397.5 1890.0 419.5 Q 1878.0 452.5 1787.0 468.5 Q 1784.0 469.5 1782.0 468.5 C 1758.0 468.5 1758.0 468.5 1771.0 450.5 Z" fill="lightgray"></path>
      </clipPath>
      <path clip-path="url(#make-me-a-hanzi-clip-23)" d="M 1780.0 451.5 L 1792.0 452.5 L 1852.0 422.5 L 1879.0 390.5 " fill="none" id="make-me-a-hanzi-animation-23" stroke-dasharray="249 498" stroke-linecap="round"></path>

      <clipPath id="make-me-a-hanzi-clip-24">
      <path d="M 1718.0 250.5 Q 1790.0 262.5 1902.0 264.5 Q 1951.0 264.5 1958.0 274.5 Q 1962.0 284.5 1947.0 296.5 Q 1893.0 333.5 1834.0 312.5 Q 1786.0 303.5 1719.0 287.5 L 1666.0 278.5 Q 1587.0 265.5 1496.0 249.5 Q 1477.0 246.5 1492.0 232.5 Q 1505.0 220.5 1521.0 216.5 Q 1540.0 212.5 1555.0 216.5 Q 1607.0 232.5 1667.0 241.5 L 1718.0 250.5 Z" fill="lightgray"></path>
      </clipPath>
      <path clip-path="url(#make-me-a-hanzi-clip-24)" d="M 1494.0 241.5 L 1539.0 235.5 L 1861.0 291.5 L 1905.0 290.5 L 1950.0 279.5 " fill="none" id="make-me-a-hanzi-animation-24" stroke-dasharray="591 1182" stroke-linecap="round"></path>

      <clipPath id="make-me-a-hanzi-clip-25">
      <path d="M 1670.0 -73.5 Q 1674.0 -95.5 1681.0 -104.5 Q 1685.0 -110.5 1693.0 -108.5 Q 1720.0 -87.5 1716.0 54.5 Q 1715.0 96.5 1718.0 250.5 L 1719.0 287.5 Q 1722.0 299.5 1726.0 322.5 Q 1729.0 338.5 1717.0 346.5 Q 1698.0 359.5 1685.0 364.5 L 1672.0 367.5 Q 1662.0 371.5 1650.0 364.5 Q 1643.0 357.5 1648.0 347.5 Q 1666.0 323.5 1666.0 278.5 L 1667.0 241.5 Q 1667.0 -52.5 1670.0 -73.5 Z" fill="lightgray"></path>
      </clipPath>
      <path clip-path="url(#make-me-a-hanzi-clip-25)" d="M 1659.0 354.5 L 1674.0 346.5 L 1694.0 321.5 L 1689.0 -100.5 " fill="none" id="make-me-a-hanzi-animation-25" stroke-dasharray="599 1198" stroke-linecap="round"></path>

</g>
</svg>
